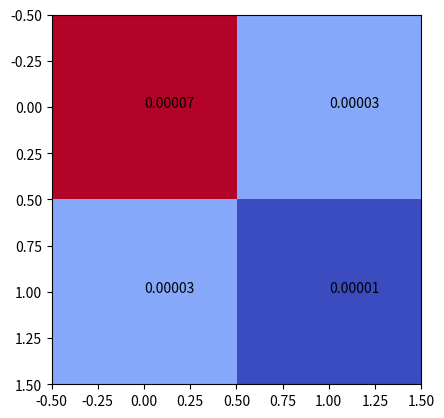

This chart was generated by the following Python code:
import numpy as np 
from scipy.optimize import curve_fit 
import matplotlib.pyplot as plt 
from typing import List

def model_function(x:np.ndarray, b:float, c:float) -> np.ndarray:
    return np.exp(x * -b) + c


x_data:np.ndarray = np.linspace(0, 10, num=100)
y_data:np.ndarray = np.exp(x_data * -0.5) + 2 + 0.1 * np.random.normal(scale =0.2, size=(100))

initial_guess:List[float] = [1.0, 1.0]
popt, pcov = curve_fit(model_function, x_data, y_data, p0=initial_guess)

print(f'the optimized values are for b : {popt[0]}, for c : {popt[1]}')


fig, ax = plt.subplots()
im = ax.imshow(pcov, cmap="coolwarm")

for i in range(pcov.shape[0]):
    for j in range(pcov.shape[1]):
        ax.text(i, j, "{:.5f}".format(pcov[i, j]))
plt.show()